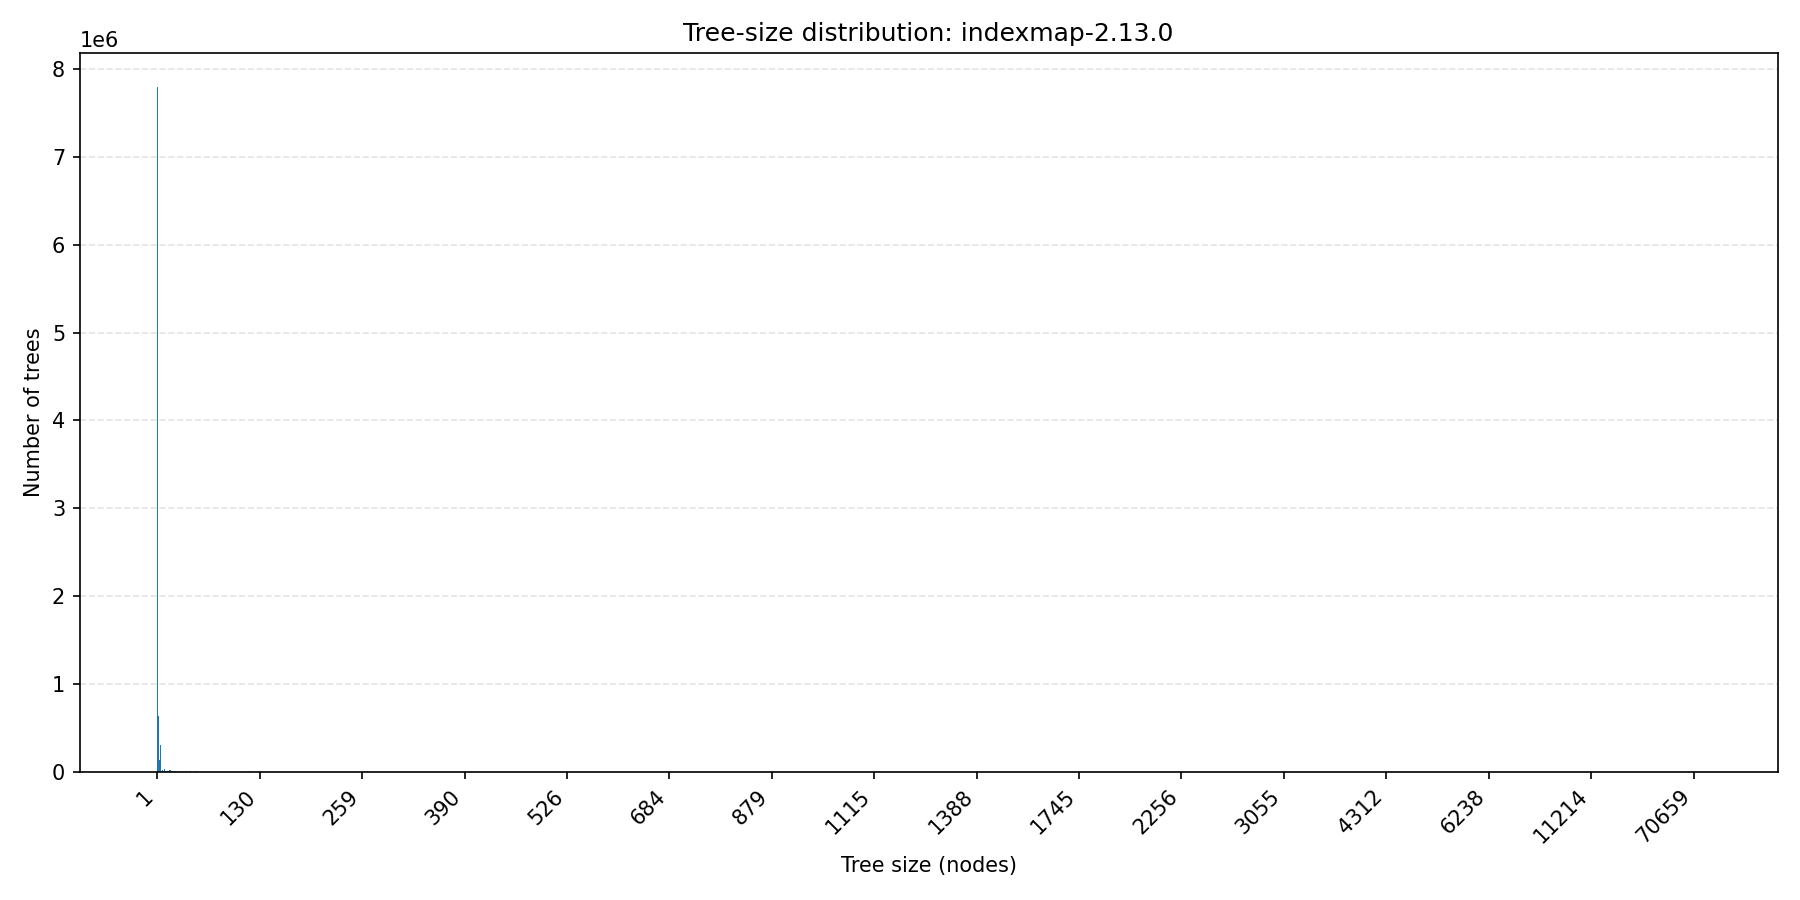

Values plotted in this chart, from the file beside it:
tree_size, count
1, 7795381
2, 3700597
3, 628820
4, 136743
5, 305053
6, 13083
7, 74945
8, 22349
9, 4062
10, 26939
11, 9878
12, 2712
13, 3349
14, 2973
15, 12014
16, 17698
17, 5042
18, 22932
19, 2934
20, 8015
21, 2148
22, 22655
23, 2672
24, 2465
25, 2487
26, 303
27, 343
28, 669
29, 2822
30, 680
31, 887
32, 45
33, 2349
34, 684
35, 688
36, 429
37, 1988
38, 49
39, 148
40, 69
41, 3813
42, 2796
43, 1152
44, 97
45, 604
46, 353
47, 1275
48, 342
49, 2991
50, 166
51, 78
52, 215
53, 465
54, 79
55, 489
56, 245
57, 698
58, 142
59, 590
60, 1964
... 1,884 more rows
